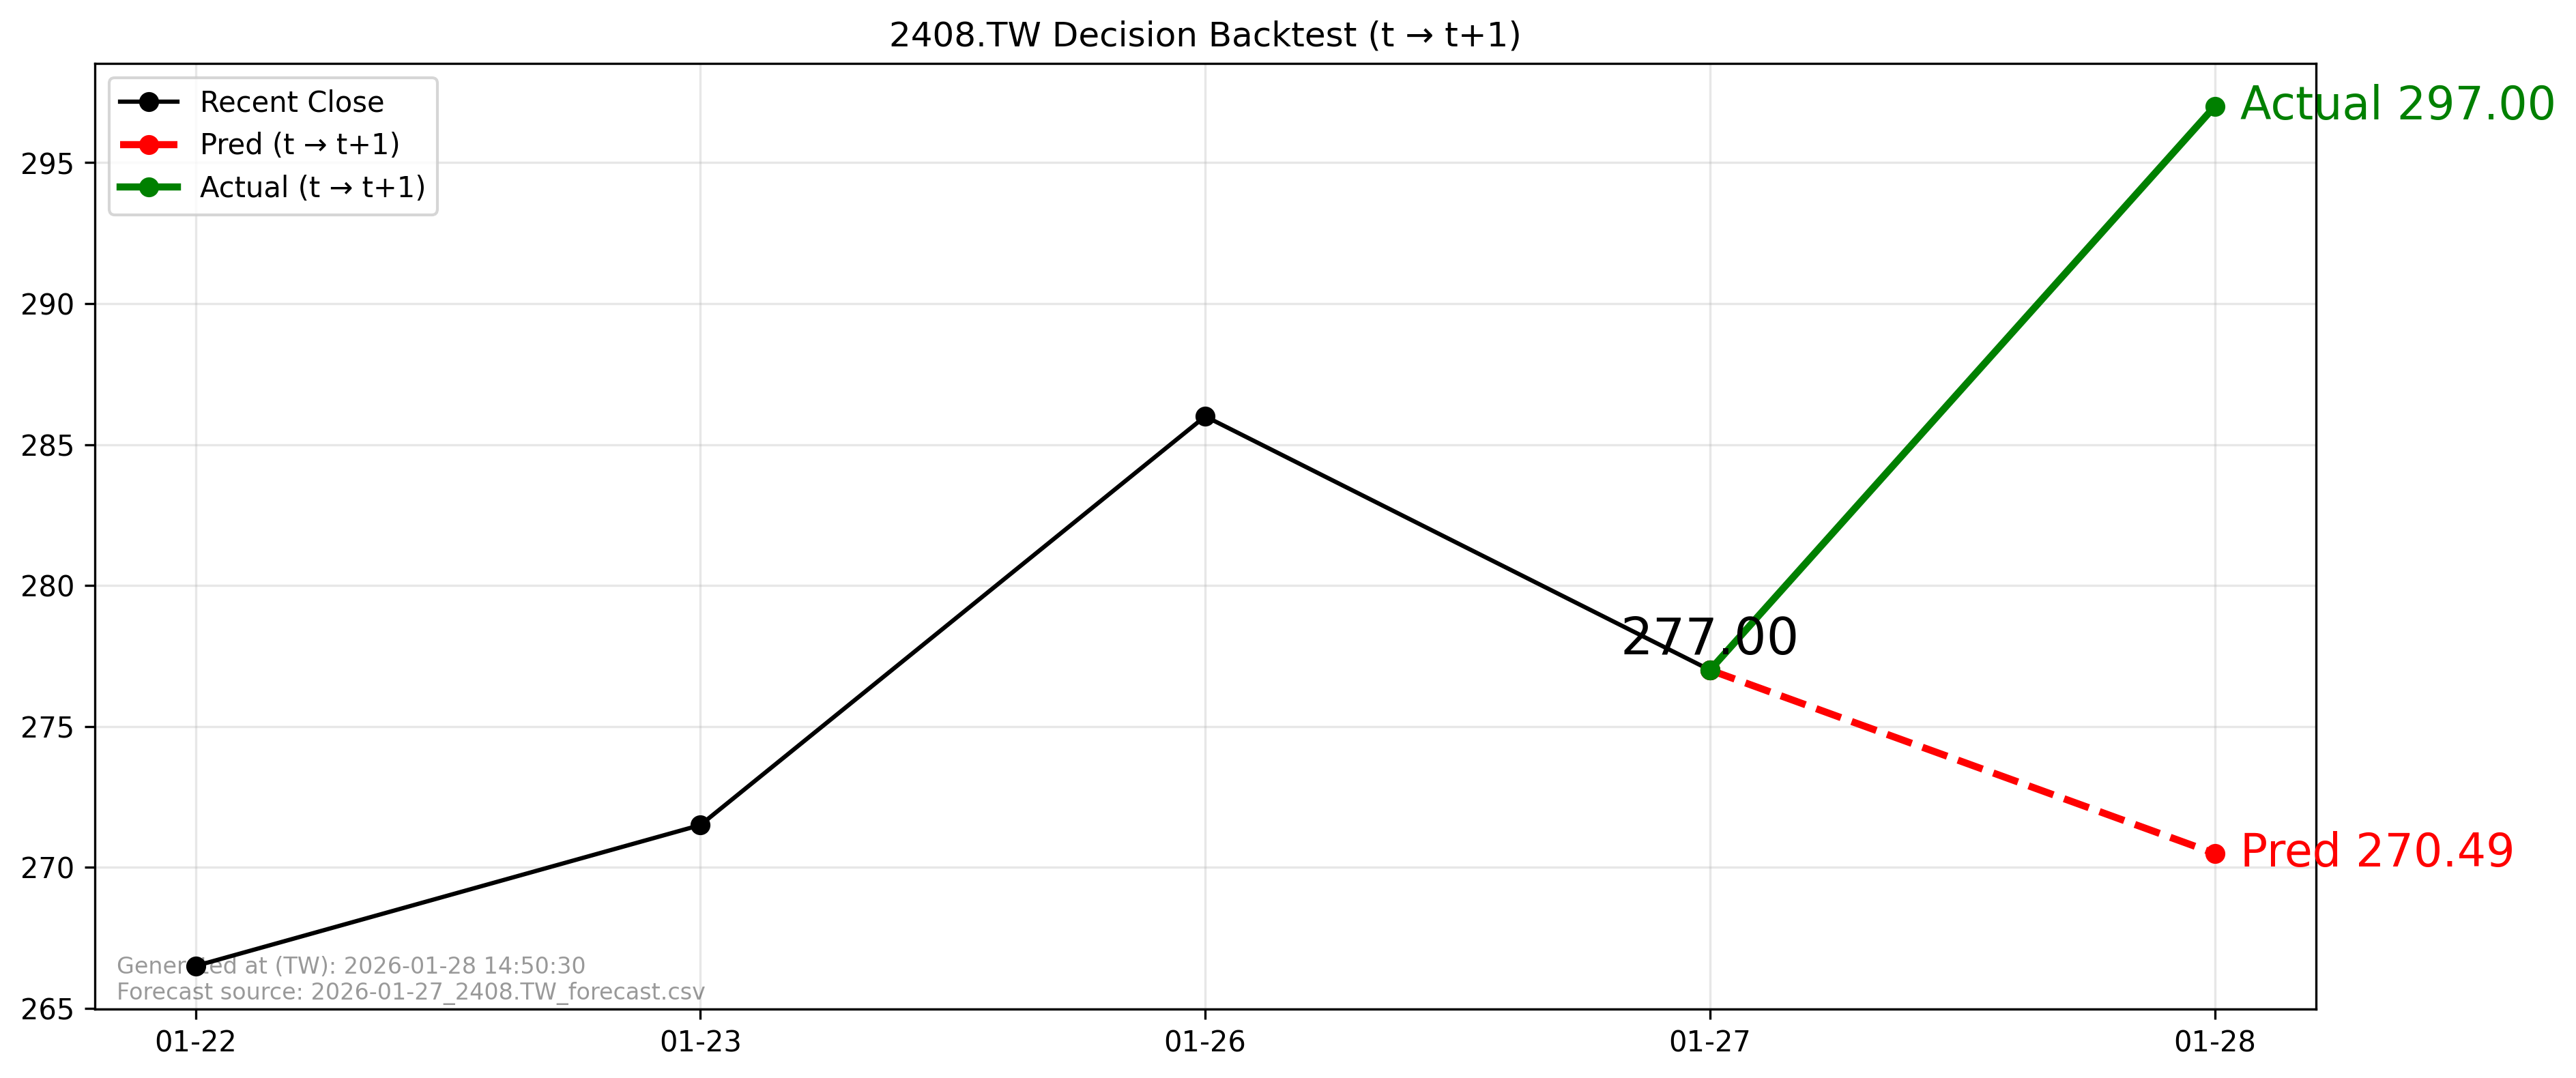

The file beside this chart, header and first rows:
forecast_file, forecast_asof_date, t, t1, close_t, pred_t1, actual_t1, direction_pred, direction_actual, aligned
2026-01-27_2408.TW_forecast.csv, 2026-01-27, 2026-01-27, 2026-01-28, 277.0, 270.5, 297.0, -1, 1, True
